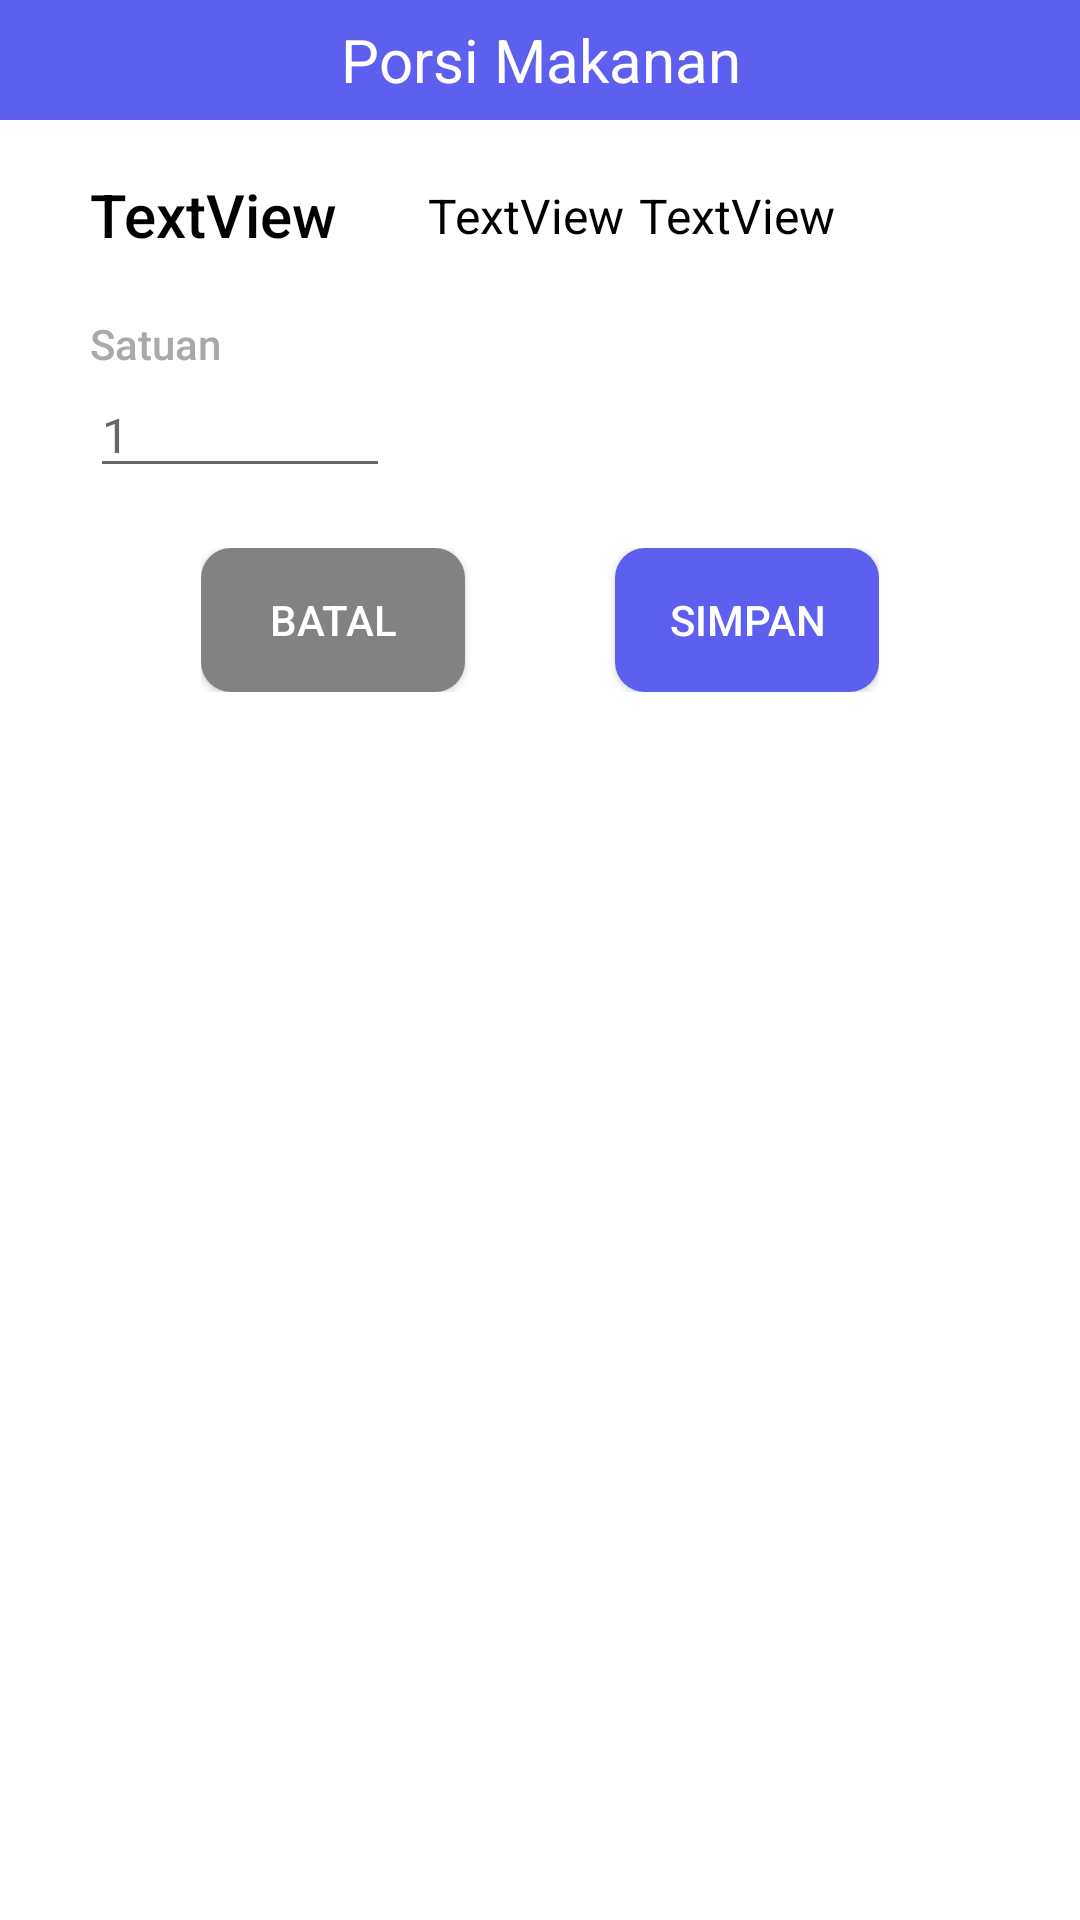

Android layout source for this screen:
<!-- AndroidManifest.xml: application theme Theme.Skripsi_cc -->
<!-- res/layout/popup_edit.xml -->
<?xml version="1.0" encoding="utf-8"?>
<RelativeLayout xmlns:android="http://schemas.android.com/apk/res/android"
    android:layout_width="match_parent"
    android:layout_height="match_parent">

    <TextView
        android:id="@+id/header_edit"
        android:layout_width="match_parent"
        android:layout_height="40dp"
        android:layout_centerHorizontal="true"
        android:gravity="center"
        android:text="Porsi Makanan"
        android:background="@color/blue_button"
        android:textColor="@color/white"
        android:textSize="20dp"></TextView>

    <TextView
        android:id="@+id/text_nama_makanan"
        android:layout_width="wrap_content"
        android:layout_height="wrap_content"
        android:layout_below="@+id/header_edit"
        android:layout_marginStart="30dp"
        android:layout_marginEnd="20dp"
        android:layout_marginTop="18dp"
        android:fontFamily="sans-serif-medium"
        android:text="TextView"
        android:textColor="@color/black"
        android:textSize="20dp"></TextView>

    <TextView
        android:id="@+id/text_jumlah_kalori"
        android:layout_width="wrap_content"
        android:layout_height="wrap_content"
        android:layout_below="@id/header_edit"
        android:layout_marginLeft="10dp"
        android:layout_marginTop="21dp"
        android:layout_toRightOf="@+id/text_nama_makanan"
        android:text="TextView"
        android:textColor="@color/black"
        android:textSize="16dp"></TextView>

    <TextView
        android:id="@+id/satuan"
        android:layout_width="wrap_content"
        android:layout_height="wrap_content"
        android:layout_below="@id/text_nama_makanan"
        android:layout_marginStart="30dp"
        android:layout_marginTop="20dp"
        android:fontFamily="sans-serif-medium"
        android:text="Satuan"
        android:textColor="@color/drak_grey"></TextView>

    <TextView
        android:id="@+id/gram_popedit"
        android:layout_width="wrap_content"
        android:layout_height="wrap_content"
        android:layout_below="@id/header_edit"
        android:layout_marginLeft="5dp"
        android:layout_marginTop="21dp"
        android:layout_toRightOf="@+id/text_jumlah_kalori"
        android:text="TextView"
        android:textColor="@color/black"
        android:textSize="16dp"></TextView>

    <EditText
        android:layout_width="100dp"
        android:layout_height="wrap_content"
        android:layout_marginStart="30dp"
        android:textSize="16dp"
        android:id="@+id/editText"
        android:hint="1"
        android:layout_below="@id/satuan">
    </EditText>


    <RelativeLayout
        android:layout_width="wrap_content"
        android:layout_height="wrap_content"
        android:layout_below="@+id/editText"
        android:layout_centerInParent="true"
        android:layout_marginTop="20dp"
        android:layout_marginBottom="20dp">

        <Button
            android:id="@+id/btn_batal_edit"
            android:layout_width="wrap_content"
            android:layout_height="wrap_content"
            android:textColor="@color/white"
            android:background="@drawable/button_rounded_grey"
            android:text="Batal"></Button>

        <Button
            android:id="@+id/btn_simpan_edit"
            android:layout_width="wrap_content"
            android:layout_height="wrap_content"
            android:textColor="@color/white"
            android:layout_marginLeft="50dp"
            android:layout_toRightOf="@id/btn_batal_edit"
            android:background="@drawable/button_rounded_blue"
            android:text="Simpan"></Button>

    </RelativeLayout>



</RelativeLayout>
<!-- resources referenced by this layout -->
<resources>
  <color name="black">#FF000000</color>
  <color name="blue_button">#5D5FEF</color>
  <color name="drak_grey">#a9a9a9</color>
  <color name="white">#FFFFFFFF</color>
  <!-- drawable button_rounded_blue (drawable) -->
  <?xml version="1.0" encoding="utf-8"?>
  <shape xmlns:android="http://schemas.android.com/apk/res/android">
      <solid android:color="#5D5FEF"/>
      <corners android:radius="10dp"/>
  </shape>
  <!-- drawable button_rounded_grey (drawable) -->
  <shape xmlns:android="http://schemas.android.com/apk/res/android">
      <solid
          android:color="#828282">
      </solid>
      <corners
          android:radius="10dp">
      </corners>
  </shape>
  <style name="Theme.Skripsi_cc" parent="Theme.MaterialComponents.DayNight.DarkActionBar">
          
          <item name="colorPrimary">@color/purple_500</item>
          <item name="colorPrimaryVariant">@color/purple_700</item>
          <item name="colorOnPrimary">@color/white</item>
          
          <item name="colorSecondary">@color/teal_200</item>
          <item name="colorSecondaryVariant">@color/teal_700</item>
          <item name="colorOnSecondary">@color/black</item>
          
          <item name="android:statusBarColor" tools:targetApi="l">?attr/colorPrimaryVariant</item>
          
      </style>
  <color name="purple_500">#FF6200EE</color>
  <color name="purple_700">#FF3700B3</color>
  <color name="teal_200">#FF03DAC5</color>
  <color name="teal_700">#FF018786</color>
</resources>
